pico-8 play session: no input (idle), after a click and taps of 🅾, ❎, 🅾+❎, 🅾 in the second before t = 0

[t = 1 s] idle ~1s (no d-pad/buttons)
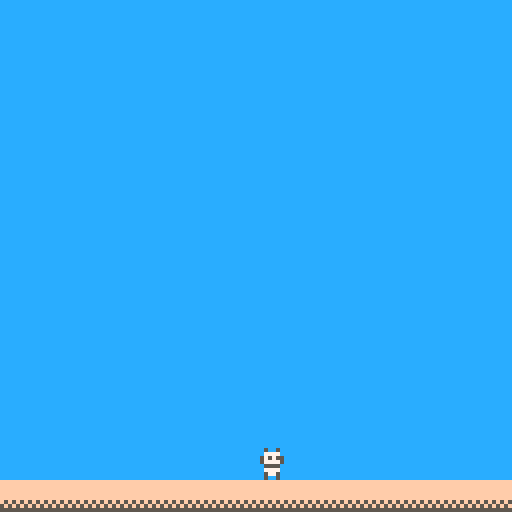

pico-8 cartridge
version 15
__lua__
function _init()
end

function _update()
end

function _draw()
  cls()
  rectfill(0,0,128,128,12)
  map(0,0,0,0)
  spr(1, 64, 112)
end
__gfx__
0000000000500500ffffffff00000000006666000000000000000000000000000000000000000000000000000000000000000000000000000000000000000000
0000000000777700ffffffff00000000067777600000000000000000000000000000000000000000000000000000000000000000000000000000000000000000
0070070005757550ffffffff00000000677777760000000000000000000000000000000000000000000000000000000000000000000000000000000000000000
0007700005777750ffffffff00000000677777760000000000000000000000000000000000000000000000000000000000000000000000000000000000000000
0007700000555500ffffffff00000000677777760000000000000000000000000000000000000000000000000000000000000000000000000000000000000000
0070070000777700f5f5f5f500000000677777760000000000000000000000000000000000000000000000000000000000000000000000000000000000000000
00000000005775005f5f5f5f00000000067777600000000000000000000000000000000000000000000000000000000000000000000000000000000000000000
00000000005005005555555500000000006666000000000000000000000000000000000000000000000000000000000000000000000000000000000000000000
__map__
0000000000000000000000000000000000000000000000000000000000000000000000000000000000000000000000000000000000000000000000000000000000000000000000000000000000000000000000000000000000000000000000000000000000000000000000000000000000000000000000000000000000000000
0000000000000000000000000000000000000000000000000000000000000000000000000000000000000000000000000000000000000000000000000000000000000000000000000000000000000000000000000000000000000000000000000000000000000000000000000000000000000000000000000000000000000000
0000000000000000000000000000000000000000000000000000000000000000000000000000000000000000000000000000000000000000000000000000000000000000000000000000000000000000000000000000000000000000000000000000000000000000000000000000000000000000000000000000000000000000
0000000000000000000000000000000000000000000000000000000000000000000000000000000000000000000000000000000000000000000000000000000000000000000000000000000000000000000000000000000000000000000000000000000000000000000000000000000000000000000000000000000000000000
0000000000000000000000000000000000000000000000000000000000000000000000000000000000000000000000000000000000000000000000000000000000000000000000000000000000000000000000000000000000000000000000000000000000000000000000000000000000000000000000000000000000000000
0000000000000000000000000000000000000000000000000000000000000000000000000000000000000000000000000000000000000000000000000000000000000000000000000000000000000000000000000000000000000000000000000000000000000000000000000000000000000000000000000000000000000000
0000000000000000000000000000000000000000000000000000000000000000000000000000000000000000000000000000000000000000000000000000000000000000000000000000000000000000000000000000000000000000000000000000000000000000000000000000000000000000000000000000000000000000
0000000000000000000000000000000000000000000000000000000000000000000000000000000000000000000000000000000000000000000000000000000000000000000000000000000000000000000000000000000000000000000000000000000000000000000000000000000000000000000000000000000000000000
0000000000000000000000000000000000000000000000000000000000000000000000000000000000000000000000000000000000000000000000000000000000000000000000000000000000000000000000000000000000000000000000000000000000000000000000000000000000000000000000000000000000000000
0000000000000000000000000000000000000000000000000000000000000000000000000000000000000000000000000000000000000000000000000000000000000000000000000000000000000000000000000000000000000000000000000000000000000000000000000000000000000000000000000000000000000000
0000000000000000000000000000000000000000000000000000000000000000000000000000000000000000000000000000000000000000000000000000000000000000000000000000000000000000000000000000000000000000000000000000000000000000000000000000000000000000000000000000000000000000
0000000000000000000000000000000000000000000000000000000000000000000000000000000000000000000000000000000000000000000000000000000000000000000000000000000000000000000000000000000000000000000000000000000000000000000000000000000000000000000000000000000000000000
0000000000000000000000000000000000000000000000000000000000000000000000000000000000000000000000000000000000000000000000000000000000000000000000000000000000000000000000000000000000000000000000000000000000000000000000000000000000000000000000000000000000000000
0000000000000000000000000000000000000000000000000000000000000000000000000000000000000000000000000000000000000000000000000000000000000000000000000000000000000000000000000000000000000000000000000000000000000000000000000000000000000000000000000000000000000000
0000000000000000000000000000000000000000000000000000000000000000000000000000000000000000000000000000000000000000000000000000000000000000000000000000000000000000000000000000000000000000000000000000000000000000000000000000000000000000000000000000000000000000
0202020202020202020202020202020200000000000000000000000000000000000000000000000000000000000000000000000000000000000000000000000000000000000000000000000000000000000000000000000000000000000000000000000000000000000000000000000000000000000000000000000000000000
